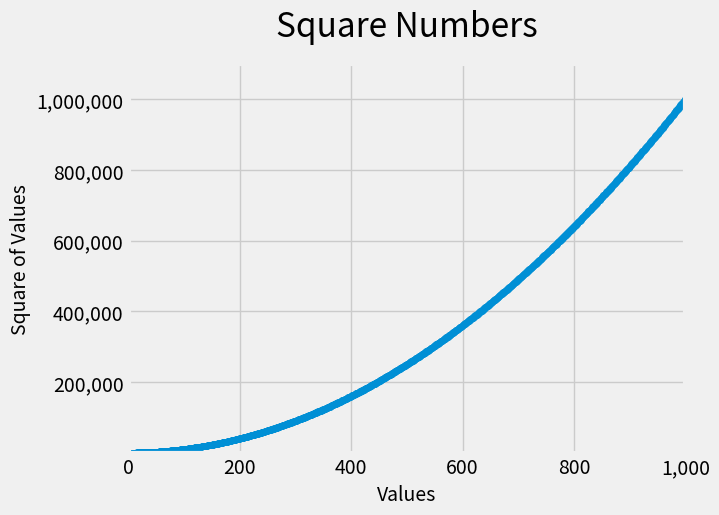

The script that saved this image:
#!/usr/bin/env python3
# -*- coding: utf-8 -*-
"""
Created on Sun Jun 28 12:29:26 2020

[redacted]
"""


import matplotlib.pyplot as plt

x_values = range(1, 1001)
y_values = [x**2 for x in x_values]

plt.style.use('fivethirtyeight')
fig, ax = plt.subplots()
ax.scatter(x_values, y_values, s=20)

#Set chart title and label axes/
ax.set_title("Square Numbers", fontsize=24, pad=20)
ax.set_xlabel("Values", fontsize=14)
ax.set_ylabel("Square of Values", fontsize=14)

#Set size of tick labels.
ax.tick_params(axis='both', which='major', labelsize=14)

#Set the range for and format each axis.
ax.axis([0,1000, 1, 1100000])
ax.get_yaxis().set_major_formatter(plt.FuncFormatter(lambda x, loc: "{:,}".format(int(x))))
ax.get_xaxis().set_major_formatter(plt.FuncFormatter(lambda x, loc: "{:,}".format(int(x))))

plt.show()